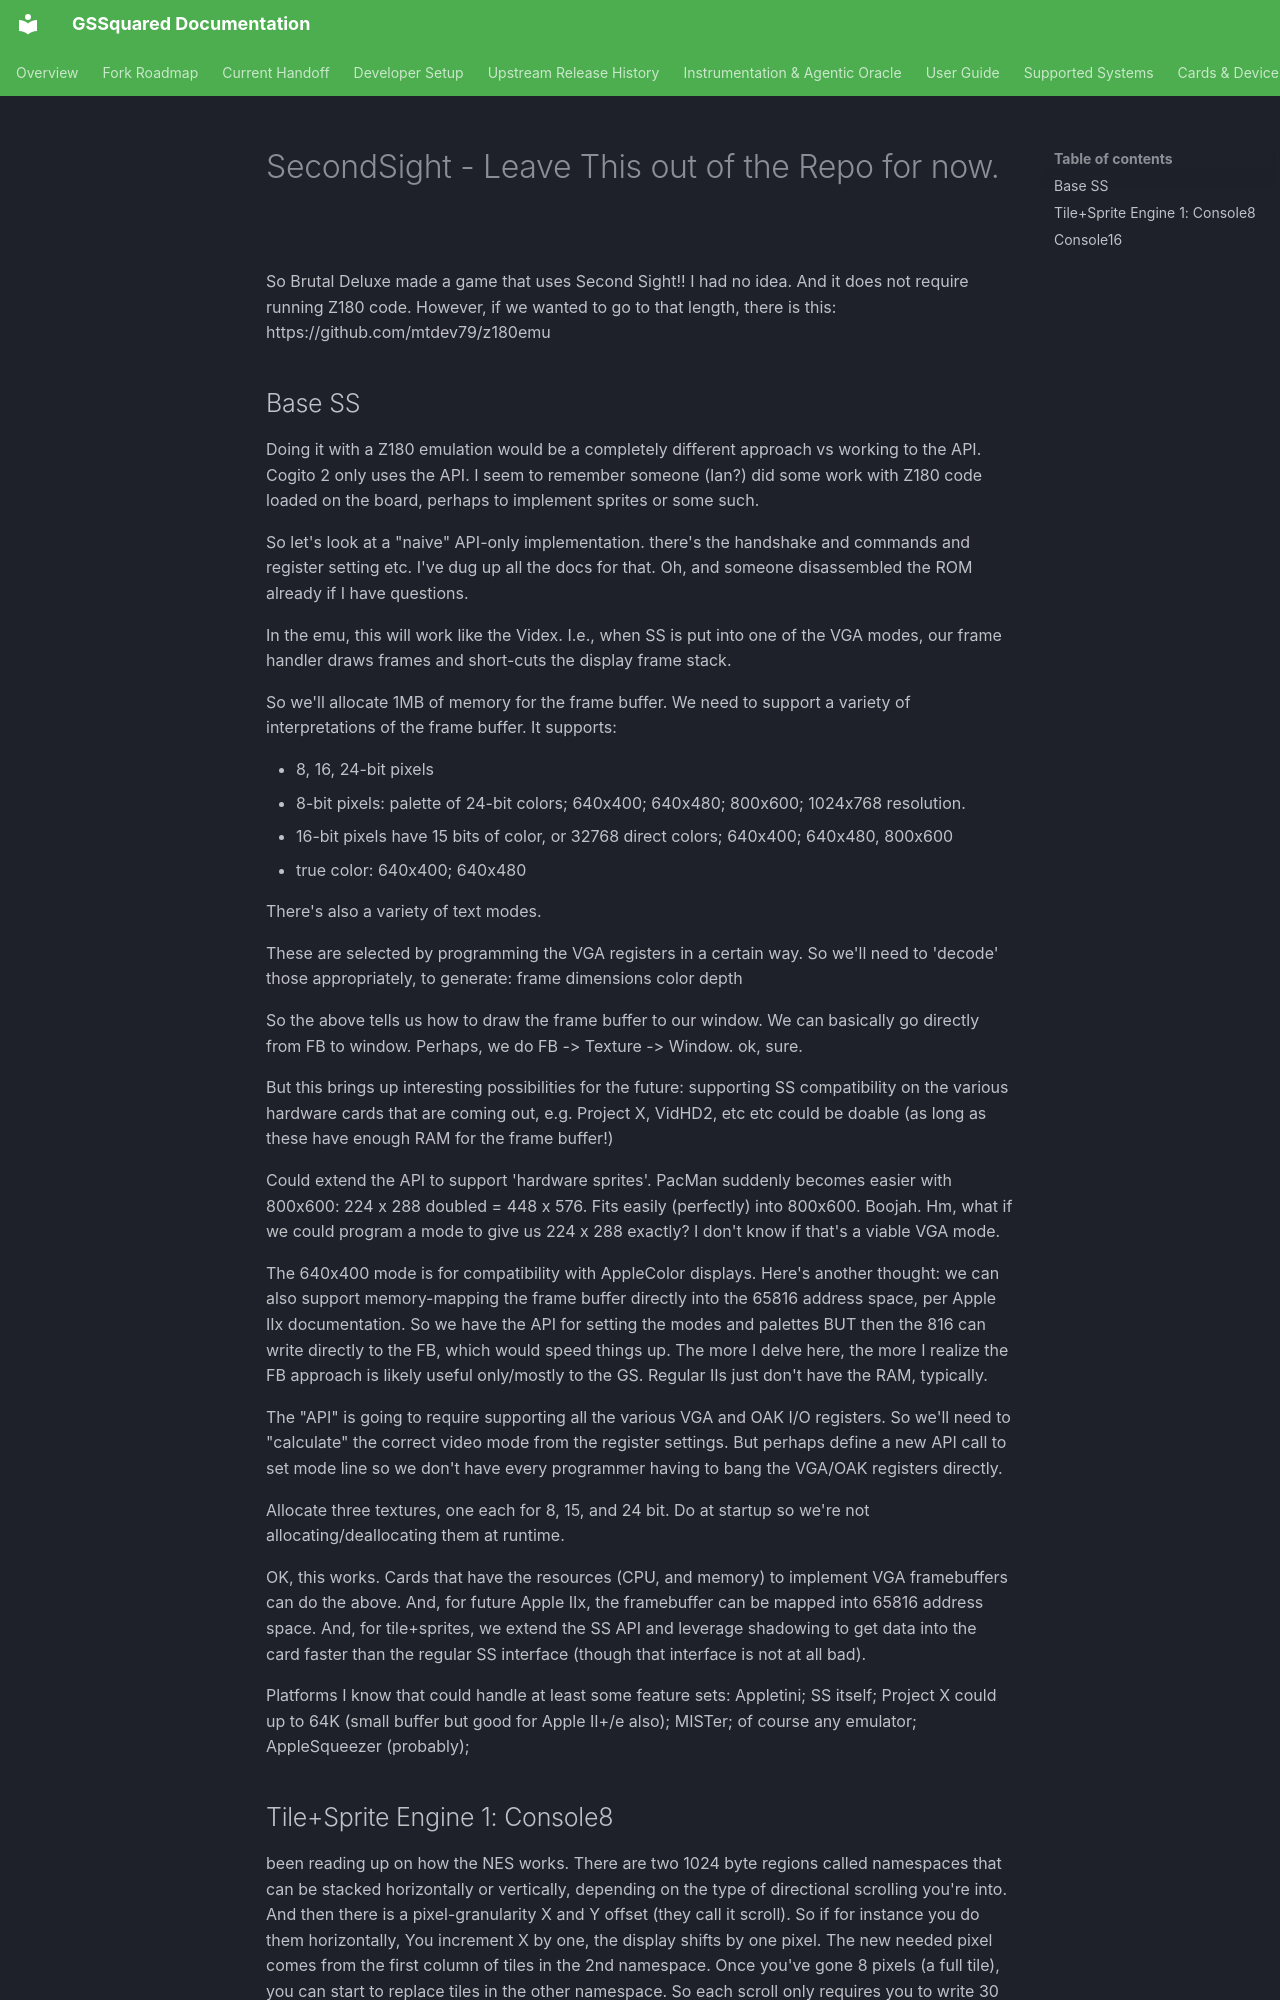

repository: BradHawthorne/gssquared · page: SecondSight/index.html · generator: mkdocs

# SecondSight - Leave This out of the Repo for now.

So Brutal Deluxe made a game that uses Second Sight!! I had no idea. And it does not require running Z180 code. However, if we wanted to go to that length, there is this:
https://github.com/mtdev79/z180emu

## Base SS

Doing it with a Z180 emulation would be a completely different approach vs working to the API. Cogito 2 only uses the API. I seem to remember someone (Ian?) did some work with Z180 code loaded on the board, perhaps to implement sprites or some such. 

So let's look at a "naive" API-only implementation. there's the handshake and commands and register setting etc. I've dug up all the docs for that. Oh, and someone disassembled the ROM already if I have questions. 

In the emu, this will work like the Videx. I.e., when SS is put into one of the VGA modes, our frame handler draws frames and short-cuts the display frame stack. 

So we'll allocate 1MB of memory for the frame buffer. We need to support a variety of interpretations of the frame buffer. It supports:

* 8, 16, 24-bit pixels
* 8-bit pixels: palette of 24-bit colors; 640x400; 640x480; 800x600; 1024x768 resolution.
* 16-bit pixels have 15 bits of color, or 32768 direct colors; 640x400; 640x480, 800x600
* true color: 640x400; 640x480

There's also a variety of text modes.

These are selected by programming the VGA registers in a certain way. So we'll need to 'decode' those appropriately, to generate: 
    frame dimensions
    color depth

So the above tells us how to draw the frame buffer to our window. We can basically go directly from FB to window. Perhaps, we do FB -> Texture -> Window. ok, sure.

But this brings up interesting possibilities for the future: supporting SS compatibility on the various hardware cards that are coming out, e.g. Project X, VidHD2, etc etc could be doable (as long as these have enough RAM for the frame buffer!) 

Could extend the API to support 'hardware sprites'. PacMan suddenly becomes easier with 800x600: 224 x 288 doubled = 448 x 576. Fits easily (perfectly) into 800x600. Boojah. Hm, what if we could program a mode to give us 224 x 288 exactly? I don't know if that's a viable VGA mode. 

The 640x400 mode is for compatibility with AppleColor displays.
Here's another thought: we can also support memory-mapping the frame buffer directly into the 65816 address space, per Apple IIx documentation. So we have the API for setting the modes and palettes BUT then the 816 can write directly to the FB, which would speed things up. The more I delve here, the more I realize the FB approach is likely useful only/mostly to the GS. Regular IIs just don't have the RAM, typically.

The "API" is going to require supporting all the various VGA and OAK I/O registers. So we'll need to "calculate" the correct video mode from the register settings. But perhaps define a new API call to set mode line so we don't have every programmer having to bang the VGA/OAK registers directly.

Allocate three textures, one each for 8, 15, and 24 bit. Do at startup so we're not allocating/deallocating them at runtime.

OK, this works. Cards that have the resources (CPU, and memory) to implement VGA framebuffers can do the above. And, for future Apple IIx, the framebuffer can be mapped into 65816 address space. And, for tile+sprites, we extend the SS API and leverage shadowing to get data into the card faster than the regular SS interface (though that interface is not at all bad). 

Platforms I know that could handle at least some feature sets: Appletini; SS itself; Project X could up to 64K (small buffer but good for Apple II+/e also); MISTer; of course any emulator; AppleSqueezer (probably);
